Run: headless pygame with SDL's dummy video driver; simulated clock (each Clock.tick advances the game by its frame time, no real sleeping); random seed 0; keys injected as events and as key.get_pressed() state; mouse plan: one left click at the window centre at the start of phase 2, then a move to the lower-right quarter at the start of phase 3.
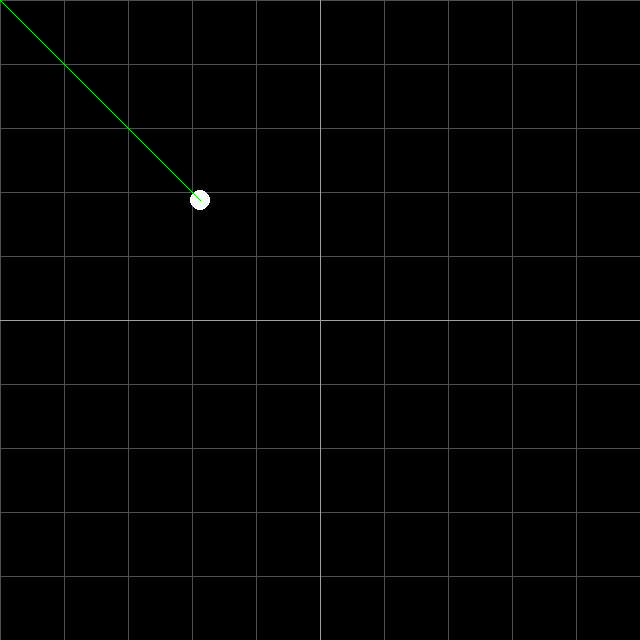
Frame 1 of 4 · flips 1–60 · no input
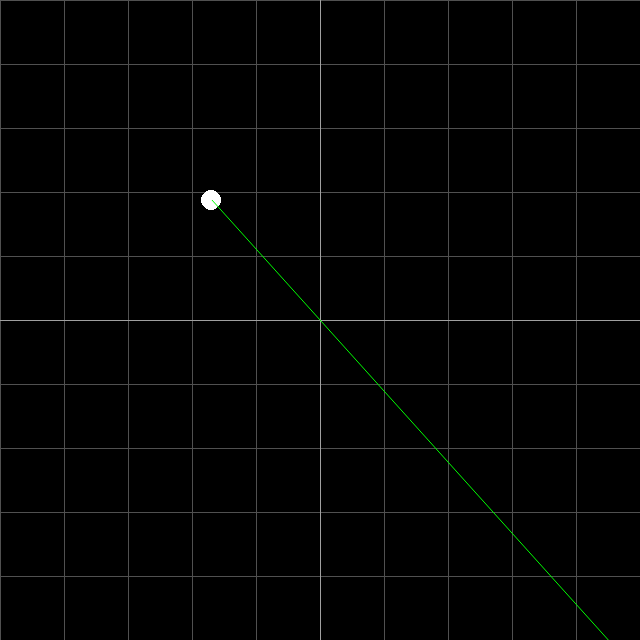
Frame 2 of 4 · flips 61–180 · clicked the window centre · tapped SPACE, RETURN · held RIGHT (→), D
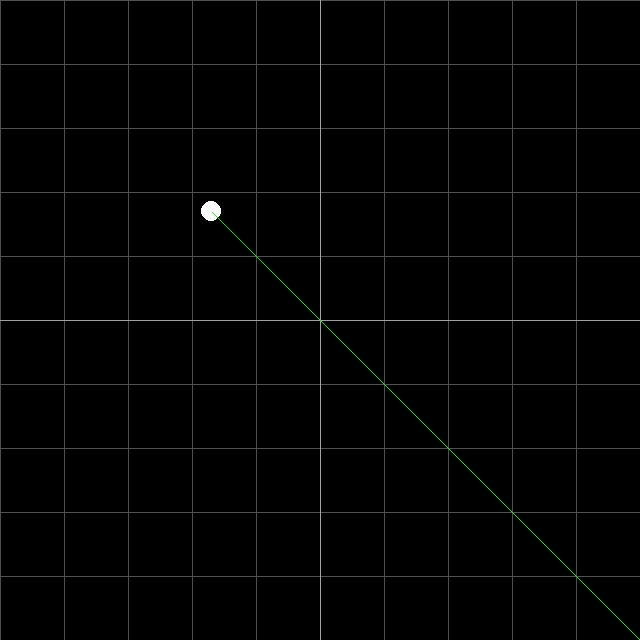
Frame 3 of 4 · flips 181–300 · moved the mouse to the lower-right quarter · held DOWN (↓), S
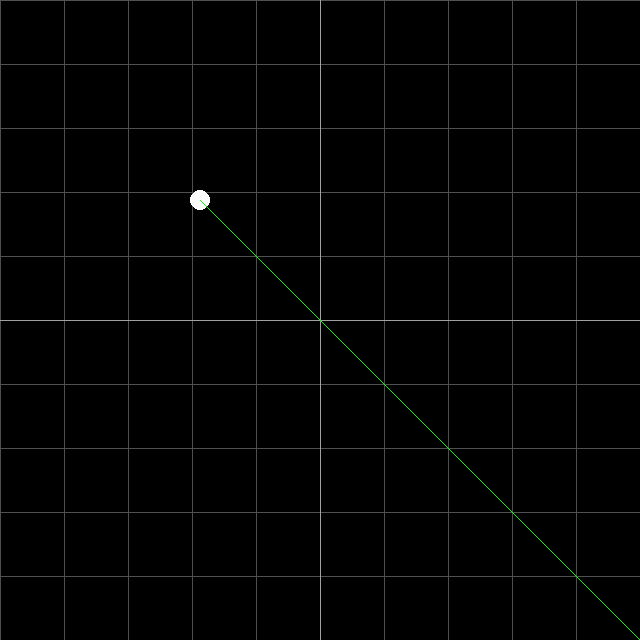
Frame 4 of 4 · flips 301–420 · held LEFT (←), A, UP (↑), W

The pygame program that drew these frames:

import pygame
from sys import exit
from typing import Tuple
from pygame import Vector2, Color
from pygame.locals import *

posx = 200
posy = 200
main_window_width = 640
main_window_height = 640

pygame.init()
window = pygame.display.set_mode((main_window_width, main_window_height), RESIZABLE)

def raycast(origin: Vector2, direction: Vector2, color:Color=Color(0, 0, 0)) -> Rect:
    # Calc raycast line
    ray = Vector2(0, 0)
    line_slope = 0

    # Case line slope is zero
    if direction.x == origin.x:
        ray.x = direction.x
        if direction.y > origin.y:
            ray.y = main_window_height
        else:
            ray.y = 0
    elif direction.y == origin.y:
        ray.y = direction.y
        if direction.x > origin.x:
            ray.x = main_window_width
        else:
            ray.x = 0
    # Case line slope is no-zero
    else:
        if direction.y < origin.y:

            ray.y = 0
            line_slope = (origin.y - direction.y) / (direction.x - origin.x)
            ray.x = direction.x + ((direction.y - ray.y) / line_slope)

        else:
            ray.y = main_window_height
            line_slope = (direction.y - origin.y) / (direction.x - origin.x)
            ray.x = direction.x + ((ray.y - direction.y) / line_slope) 

    return pygame.draw.aaline(window, color, origin, ray)


def grid(base_color: Color = Color(0, 0, 0), axis_x_color: Color = Color(255, 0, 0), axis_y_color: Color = Color(0, 255, 127)) -> Tuple[Rect]:

    for i in range(0, main_window_width + 1, 64):
        if main_window_width / 2  == i:
            axis_x = i
        else:
            pygame.draw.line(window, base_color, (i, 0), (i, main_window_height))

    for i in range(0, main_window_height + 1, 64):
        if main_window_width / 2  == i:
            pygame.draw.line(window, axis_y_color, (0, i), (main_window_width, i))
        else:
            pygame.draw.line(window, base_color, (0, i), (main_window_width, i))

    pygame.draw.line(window, axis_x_color, (axis_x, 0), (axis_x, main_window_height))
 

player_north = pygame.draw.line(window, [0, 0, 255], ((main_window_width / 2) -1, 0), ((main_window_width / 2) -1, main_window_height))
player_left = pygame.draw.line(window, [255, 0, 0], (0, (main_window_height / 2) -1), (main_window_width, (main_window_height / 2) -1))

while True:
    for event in pygame.event.get():
        if event.type == WINDOWCLOSE:
            pygame.quit()
            exit()
    
    window.fill([0]*3)
    mousex, mousey = pygame.mouse.get_pos()
    keys_pressed = pygame.key.get_pressed()

    # draw player and raycast
    grid(Color(80, 80, 80), Color(160, 160, 160), Color(160, 160, 160))
    player = pygame.draw.circle(window, [255]*3, (posx, posy), 10)
    raycast(Vector2(posx, posy), Vector2(mousex, mousey), Color(0, 255, 0))

    # player movement
    if keys_pressed[K_a] or keys_pressed[K_LEFT]:
        posx -= 0.1
    elif keys_pressed[K_d] or keys_pressed[K_RIGHT]:
        posx += 0.1
    if keys_pressed[K_w] or keys_pressed[K_UP]:
        posy -= 0.1
    elif keys_pressed[K_s] or keys_pressed[K_DOWN]:
        posy += 0.1

    pygame.display.flip()
